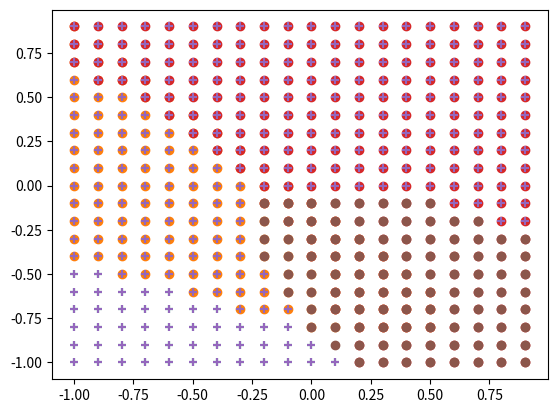

Write the Python code that produced this figure.
#単一ニューロンの実装
import numpy as np
import matplotlib.pyplot as plt
#X = np.arange(-1.0, 1.0, 0.2)
#Y = np.arange(-1.0, 1.0, 0.2)
#Z = np.zeros((10,10))
#w_x = 2.5
#w_y = 3.0
#bias = 0.1
#for i in range(10):
#    for j in range(10):
#        u = X[i]*w_x + Y[j]*w_y + bias
#        y = 1/(1+np.exp(-u))
#        Z[j][i] = y
#plt.imshow(Z, "gray", vmin = 0.0, vmax = 1.0)
#plt.colorbar()
#plt.show()

def one_Newron(w_x, w_y, bias):
    X = np.arange(-1.0, 1.0, 0.2)
    Y = np.arange(-1.0, 1.0, 0.2)
    Z = np.zeros((10,10))
    for i in range(10):
        for j in range(10):
            u = X[i]*w_x + Y[j]*w_y + bias
            y = 1/(1+np.exp(-u))
            Z[j][i] = y
    plt.imshow(Z, "gray", vmin = 0.0, vmax = 1.0)
    plt.colorbar()
    plt.show()

#one_Neoron(2.5, 3.0, 0.1)
#one_Newron(-2.5, -3.0, 0.1)
#one_Newron(0, 3.0, 0.1)
#one_Newron(2.5, 0, 0.1)
#one_Newron(2.5, 3.0, -2.0)
#one_Newron(2.5, 3.0, 0)
#one_Newron(2.5, 3.0, 2.0)

#ニューラルネットワーク（回帰）
import numpy as np
import matplotlib.pyplot as plt
def newralnetwork3(w_im, w_mo, b_im, b_mo):
    X = np.arange(-1.0, 1.0, 0.2)
    Y = np.arange(-1.0, 1.0, 0.2)
    Z = np.zeros((10, 10))
#    w_im = np.array([[4.0,4.0],
#                     [4.0,4.0]])
#    w_mo = np.array([[1.0],
#                     [-1.0]])
#    b_im = np.array([3.0, -3.0])
#    b_mo = np.array([0.1])
    def middle_layer(x, w, b):
        u = np.dot(x, w) + b
        return 1/(1+np.exp(-u))
    def output_layer(x,w,b):
        u = np.dot(x, w) + b
        return u
    for i in range(10):
        for j in range(10):
            inp = np.array([X[i], Y[j]])
            mid = middle_layer(inp, w_im, b_im)
            out = output_layer(mid, w_mo, b_mo)
            Z[j][i] = out[0]
    plt.imshow(Z, "gray", vmin = 0.0, vmax = 1.0)
    plt.colorbar()
    plt.show()

#newralnetwork3(np.array([[4.0,4.0],[4.0,4.0]]), np.array([[1.0],[-1.0]]), b_im = np.array([3.0, -3.0]), b_mo = np.array([0.1]))
#newralnetwork3(np.array([[-5.0,-5.0],[5.0,-5.0]]), np.array([[1.0],[-1.0]]), np.array([0.0,0.0]), np.array([0.0]))
#newralnetwork3(np.array([[4.0,4.0],[4.0,4.0]]), np.array([[-1.0],[1.0]]), np.array([3.0,-3.0]), np.array([1.0]))
#newralnetwork3(np.array([[-4.0,4.0],[-4.0,-4.0]]), np.array([[1.0],[-1.0]]), np.array([3.0,-3.0]), np.array([0.0]))

#分類問題
def newralnetwork_classify(w_im, w_mo, b_im, b_mo):
    X = np.arange(-1.0, 1.0, 0.1)
    Y = np.arange(-1.0, 1.0, 0.1)
#    w_im = np.array([[1.0,2.0],
#                     [2.0,3.0]])
#    w_mo = np.array([[-1.0,1.0],
#                     [1.0,-1.0]])
#    b_im = no.array([0.3,-0.3])
#    b_mo = np.array([0.4,0.1])
    def middle_layer(x, w, b):
        u = np.dot(x, w) + b
        return 1/(1+np.exp(-u))
    def output_layer(x, w, b):
        u = np.dot(x, w) + b
        return np.exp(u)/np.sum(np.exp(u))
    x_1 = []
    y_1 = []
    x_2 = []
    y_2 = []
    for i in range(20):
        for j in range(20):
            inp = np.array([X[i], Y[j]])
            mid = middle_layer(inp, w_im, b_im)
            out = output_layer(mid, w_mo, b_mo)
            if out[0] > out[1]:
                x_1.append(X[i])
                y_1.append(Y[j])
            else:
                x_2.append(X[i])
                y_2.append(Y[j])
    plt.scatter(x_1, y_1, marker="+")
    plt.scatter(x_2, y_2, marker="o")
    plt.show()


newralnetwork_classify(np.array([[1.0,2.0],[2.0,3.0]]), np.array([[-1.0,1.0],[1.0,-1.0]]), np.array([0.3,-0.3]), np.array([0.4,0.1]))
newralnetwork_classify(np.array([[2.0,1.0],[0.0,3.0]]), np.array([[-2.0,1.0],[-1.0,1.0]]), np.array([-0.3,-0.3]), np.array([0.4,-1.2]))
newralnetwork_classify(np.array([[2.0,2.0],[2.0,3.0]]), np.array([[-1.0,1.0],[1.0,-1.0]]), np.array([0.3,-0.3]), np.array([0.4,0.1]))
